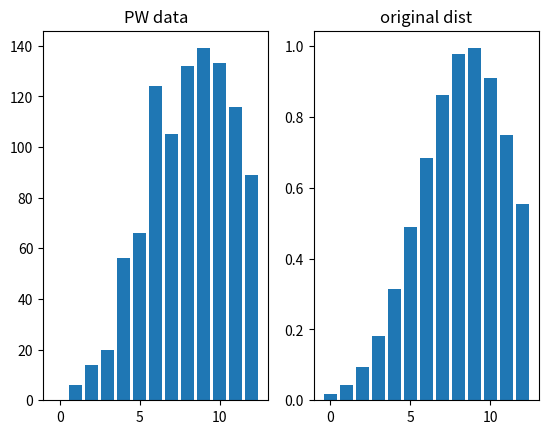

Reproduce this figure in Python.
import numpy as np
import numpy.random as rnd
import matplotlib.pyplot as plt

N = 13
iterations = 1000
initial_depth = 0

## target distribution
m = 2*N/3
sig_sq = (N/3)**2
pi = np.fromfunction(lambda i: np.exp(-(i-m)**2/sig_sq), (N,))
# pi = np.ones((N,))


def transition(state, r):
    rnd.seed(int(r*21349813))
    r = rnd.random()
    candidate = np.random.randint(0, N)
    if r < pi[candidate]/pi[state]:
        return candidate
    else:
        return state

coal_times = 0

dist = np.zeros((N,), dtype=int)

for i in range(20):
    states = np.arange(N, dtype=int)
    while True:
        r = rnd.random()
        func = lambda x: transition(x, r)
        vfunc = np.vectorize(func)
        states = vfunc(states)
        coalesce = True
        for j in range(1, N):
            if states[0] != states[j]:
                coalesce = False
                break
        initial_depth += 1
        if coalesce:
            break
initial_depth = int(initial_depth/20)


for i in range(iterations):
    states = np.arange(N, dtype=int)
    depth = initial_depth
    while True:
        for n in range(depth):
            r = rnd.random()
            func = lambda x: transition(x, r)
            vfunc = np.vectorize(func)
            states = vfunc(states)
        coalesce = True
        for j in range(1, N):
            if states[0] != states[j]:
                coalesce = False
                break
        if coalesce:
            dist[states[0]] += 1
            coal_times += 1
            break
        else:
            depth *= 2

fig, (ax1, ax2) = plt.subplots(1, 2)
ax1.bar(range(np.size(dist)), dist)
ax1.set_title('PW data')
ax2.bar(range(N), pi)
ax2.set_title('original dist')
plt.show()

